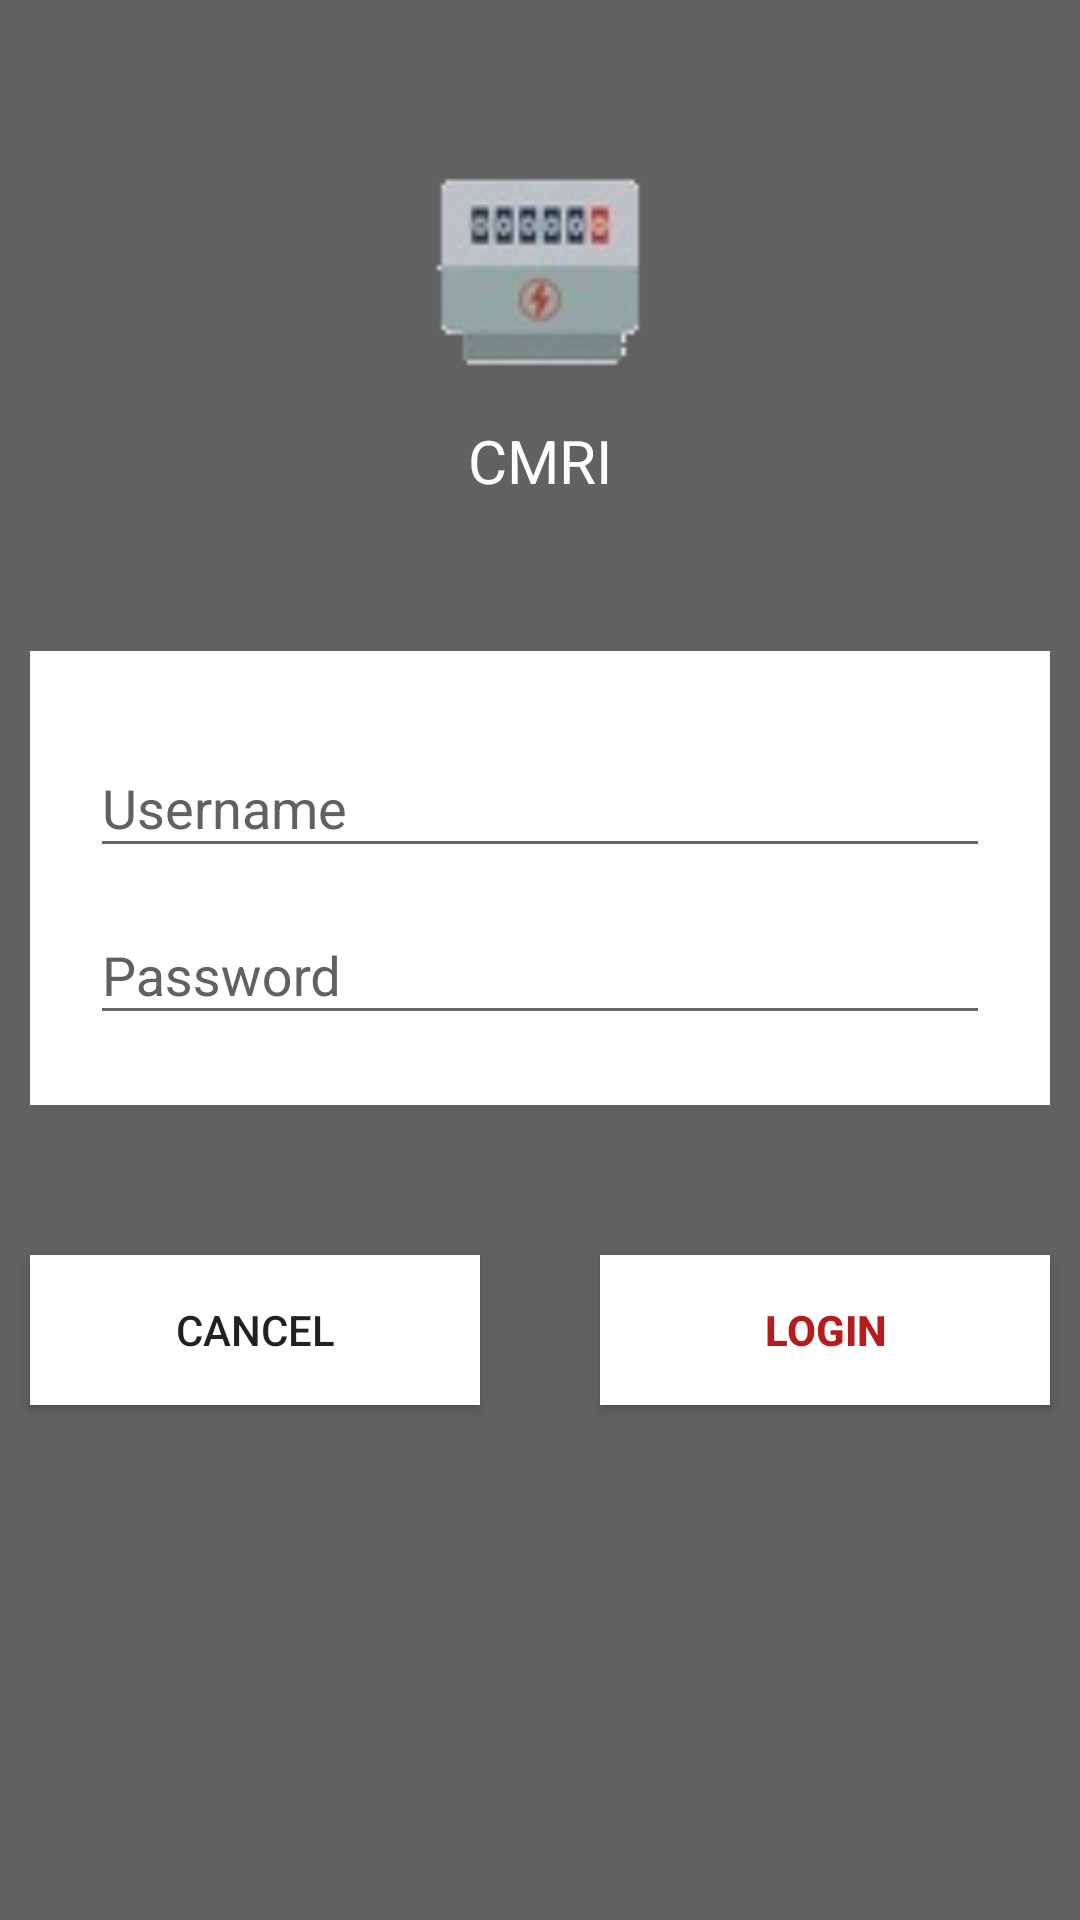

Write the Android layout XML for this screen, with the resource values it uses.
<!-- AndroidManifest.xml: activity theme AppTheme.NoActionBar -->
<!-- res/layout/activity_login.xml -->
<?xml version="1.0" encoding="utf-8"?>
<RelativeLayout xmlns:android="http://schemas.android.com/apk/res/android"
    xmlns:tools="http://schemas.android.com/tools"
    android:layout_width="match_parent"
    android:layout_height="match_parent"
    android:id="@+id/relative_layout"
    xmlns:app="http://schemas.android.com/apk/res-auto"
    tools:context=".LoginActivity"
    android:background="@color/colorPrimaryDark">
    <ImageView
        android:id="@+id/img_top_image"
        android:layout_marginTop="40dp"
        android:layout_alignParentTop="true"
        android:layout_width="match_parent"
        android:layout_height="100dp"
        android:src="@drawable/cmri"
        tools:ignore="ContentDescription" />
    <TextView
        android:id="@+id/txt_appname"
        android:layout_below="@+id/img_top_image"
        android:layout_width="match_parent"
        android:layout_height="wrap_content"
        android:text="@string/app_name"
        android:textSize="20sp"
        android:fontFamily="sans-serif"
        android:textColor="@color/textColorPrimary"
        android:gravity="center"/>
    <LinearLayout
        android:id="@+id/lin_first"
        android:layout_marginTop="50dp"
        android:layout_below="@+id/txt_appname"
        android:layout_width="match_parent"
        android:layout_height="wrap_content"
        android:layout_marginLeft="10dp"
        android:layout_marginRight="10dp"
        android:background="@color/textColorPrimary"
        android:padding="20dp"
        android:orientation="vertical">
        <android.support.design.widget.TextInputLayout
            android:layout_width="match_parent"
            android:layout_height="wrap_content"
            android:textColorHint="@color/colorPrimaryDark">
            <android.support.design.widget.TextInputEditText
                android:id="@+id/txtinput_username"
                android:layout_width="match_parent"
                android:layout_height="wrap_content"
                android:hint="Username"
                tools:ignore="HardcodedText" />
        </android.support.design.widget.TextInputLayout>

        <android.support.design.widget.TextInputLayout
            android:id="@+id/password_text_input_layout"
            android:layout_below="@+id/email_text_input_layout"
            android:layout_width="match_parent"
            android:layout_height="wrap_content"
            android:textColorHint="@color/colorPrimaryDark"
            app:passwordToggleEnabled="true"
            app:passwordToggleTint="@color/yellow"
            tools:ignore="ObsoleteLayoutParam">
            <EditText
                android:id="@+id/edit_password"
                android:layout_width="match_parent"
                android:layout_height="wrap_content"
                android:inputType="textPassword"
                android:hint="Password"
                android:singleLine="true"
                tools:ignore="Autofill,HardcodedText" />
        </android.support.design.widget.TextInputLayout>
    </LinearLayout>
    <Button
        android:id="@+id/btn_cancel"
        android:layout_marginTop="50dp"
        android:layout_below="@+id/lin_first"
        android:layout_width="150dp"
        android:layout_height="50dp"
        android:layout_marginLeft="10dp"
        android:background="@color/textColorPrimary"
        android:text="Cancel"
        tools:ignore="HardcodedText,RtlHardcoded" />
    <Button
        android:id="@+id/btn_login"
        android:layout_marginTop="50dp"
        android:layout_alignParentRight="true"
        android:layout_below="@+id/lin_first"
        android:layout_width="150dp"
        android:layout_height="50dp"
        android:layout_marginRight="10dp"
        android:background="@color/textColorPrimary"
        android:text="Login"
        android:textColor="@color/red"
        android:textStyle="bold"
        tools:ignore="HardcodedText,RtlHardcoded" />
</RelativeLayout>
<!-- resources referenced by this layout -->
<resources>
  <color name="colorPrimaryDark">#616161</color>
  <color name="red">#b71c1c</color>
  <color name="textColorPrimary">#FFFFFF</color>
  <!-- drawable cmri: png bitmap (drawable, 5424 bytes) -->
  <string name="app_name">CMRI</string>
  <style name="AppTheme.NoActionBar">
          <item name="windowActionBar">false</item>
          <item name="windowNoTitle">true</item>
      </style>
</resources>
